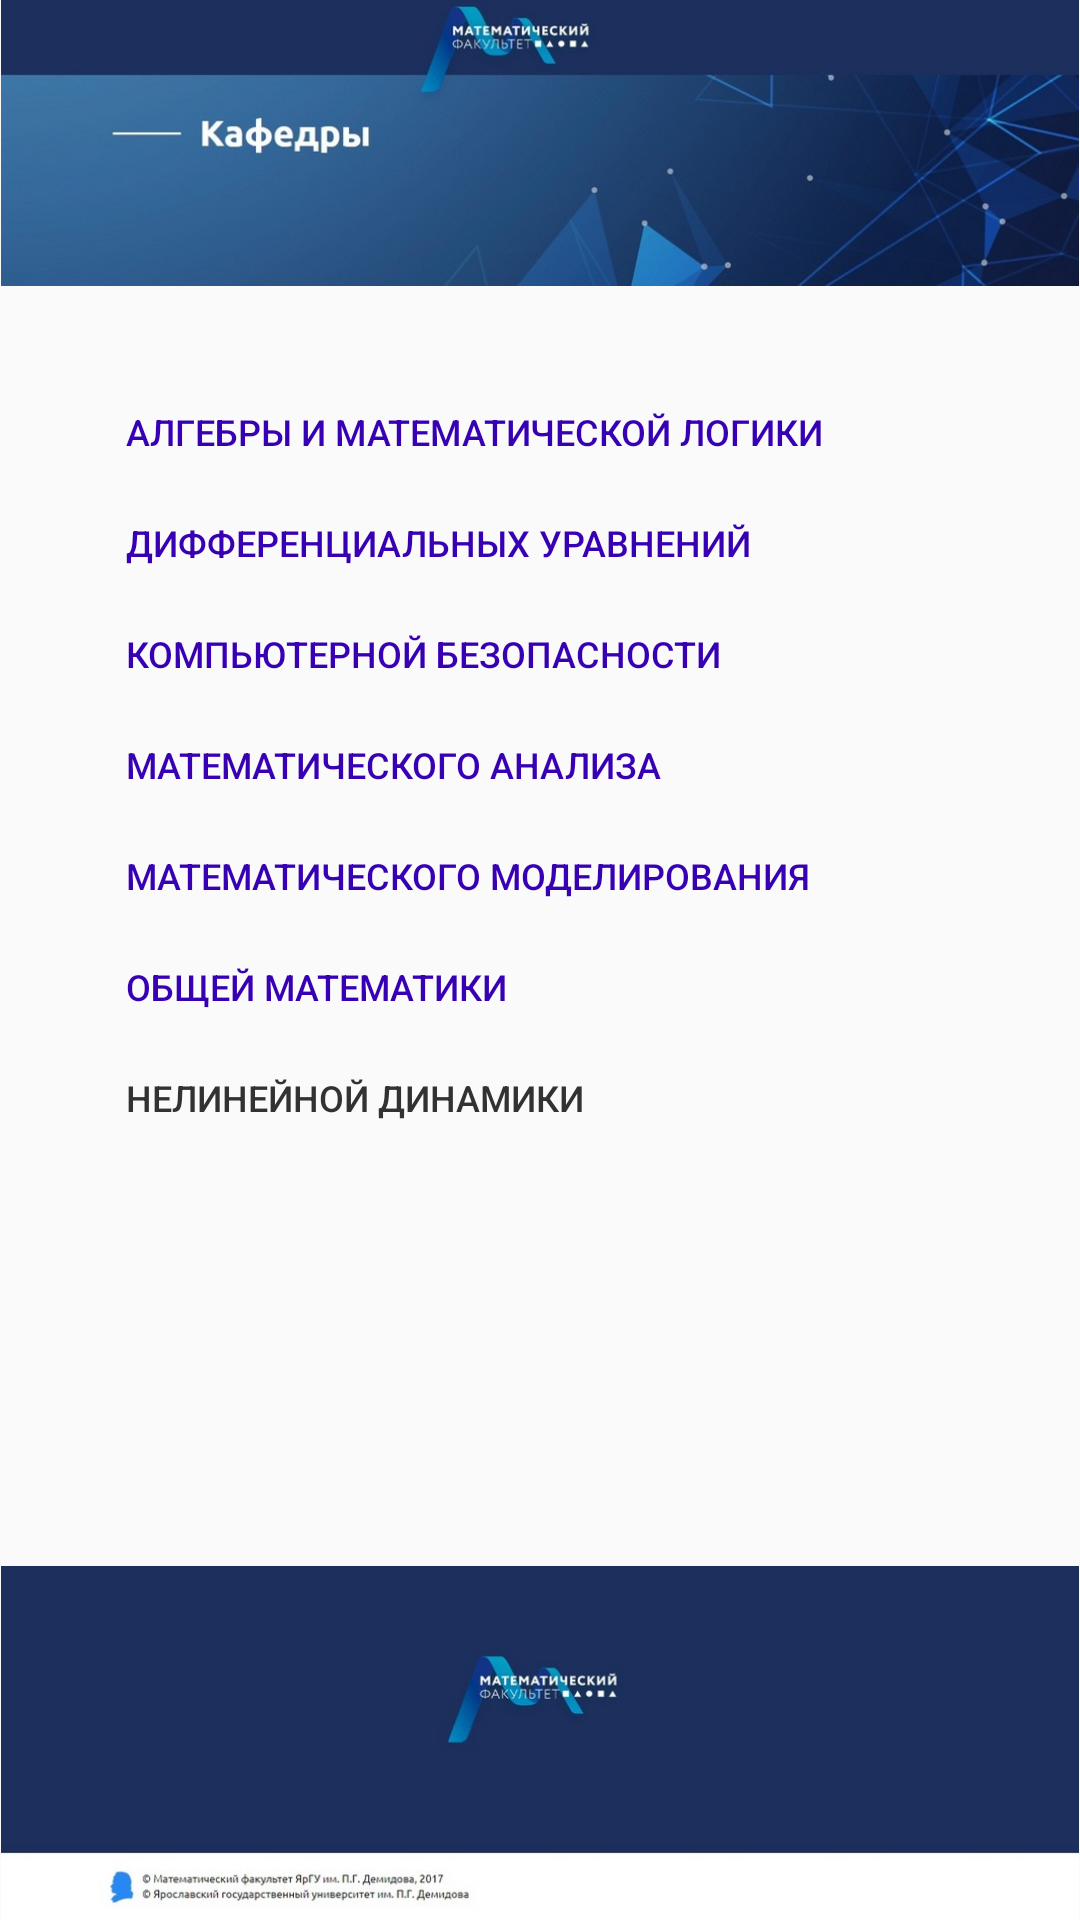

The Android layout XML behind this screen, and the referenced resources:
<!-- AndroidManifest.xml: application theme AppTheme -->
<!-- res/layout/fragment_department.xml -->
<?xml version="1.0" encoding="utf-8"?>
<ScrollView
    xmlns:android="http://schemas.android.com/apk/res/android"
    xmlns:app="http://schemas.android.com/apk/res-auto"
    xmlns:tools="http://schemas.android.com/tools"
    android:layout_width="match_parent"
    android:layout_height="match_parent"
    android:fillViewport="true"
    android:scrollbars="none">

    <androidx.constraintlayout.widget.ConstraintLayout
        android:layout_width="match_parent"
        android:layout_height="wrap_content"
        tools:context=".fragment.DepartmentFragment">

        <Button
            android:id="@+id/button_department_to_nd"
            style="@style/Widget.AppCompat.Button.Borderless.Colored"
            android:layout_width="wrap_content"
            android:layout_height="37dp"
            android:layout_marginStart="30dp"
            android:layout_marginLeft="30dp"
            android:layout_marginBottom="40dp"
            android:clickable="false"
            android:gravity="start|center_vertical"
            android:text="НЕЛИНЕЙНОЙ ДИНАМИКИ"
            android:textColor="@android:color/secondary_text_light"
            android:textSize="12sp"
            app:layout_constraintBottom_toTopOf="@+id/image_bottom"
            app:layout_constraintStart_toStartOf="parent"
            app:layout_constraintTop_toBottomOf="@+id/button_department_to_om"
            app:layout_constraintVertical_bias="0.0" />

        <Button
            android:id="@+id/button_department_to_om"
            style="@style/Widget.AppCompat.Button.Borderless.Colored"
            android:layout_width="wrap_content"
            android:layout_height="37dp"
            android:layout_marginStart="30dp"
            android:layout_marginLeft="30dp"
            android:gravity="start|center_vertical"
            android:text="ОБЩЕЙ МАТЕМАТИКИ"
            android:textColor="@color/colorPrimaryDark"
            android:textSize="12sp"
            app:layout_constraintStart_toStartOf="parent"
            app:layout_constraintTop_toBottomOf="@+id/button_department_to_mm" />

        <Button
            android:id="@+id/button_department_to_mm"
            style="@style/Widget.AppCompat.Button.Borderless.Colored"
            android:layout_width="wrap_content"
            android:layout_height="37dp"
            android:layout_marginStart="30dp"
            android:layout_marginLeft="30dp"
            android:gravity="start|center_vertical"
            android:text="МАТЕМАТИЧЕСКОГО МОДЕЛИРОВАНИЯ"
            android:textColor="@color/colorPrimaryDark"
            android:textSize="12sp"
            app:layout_constraintStart_toStartOf="parent"
            app:layout_constraintTop_toBottomOf="@+id/button_department_to_ma" />

        <Button
            android:id="@+id/button_department_to_ma"
            style="@style/Widget.AppCompat.Button.Borderless.Colored"
            android:layout_width="wrap_content"
            android:layout_height="37dp"
            android:layout_marginStart="30dp"
            android:layout_marginLeft="30dp"
            android:gravity="start|center_vertical"
            android:text="МАТЕМАТИЧЕСКОГО АНАЛИЗА"
            android:textColor="@color/colorPrimaryDark"
            android:textSize="12sp"
            app:layout_constraintStart_toStartOf="parent"
            app:layout_constraintTop_toBottomOf="@+id/button_department_to_kb" />

        <Button
            android:id="@+id/button_department_to_aml"
            style="@style/Widget.AppCompat.Button.Borderless.Colored"
            android:layout_width="wrap_content"
            android:layout_height="37dp"
            android:layout_marginStart="30dp"
            android:layout_marginLeft="30dp"
            android:layout_marginTop="30dp"
            android:gravity="start|center_vertical"
            android:text="АЛГЕБРЫ И МАТЕМАТИЧЕСКОЙ ЛОГИКИ"
            android:textColor="@color/colorPrimaryDark"
            android:textIsSelectable="false"
            android:textSize="12sp"
            app:layout_constraintStart_toStartOf="parent"
            app:layout_constraintTop_toBottomOf="@+id/image_department" />

        <Button
            android:id="@+id/button_department_to_kb"
            style="@style/Widget.AppCompat.Button.Borderless.Colored"
            android:layout_width="wrap_content"
            android:layout_height="37dp"
            android:layout_marginStart="30dp"
            android:layout_marginLeft="30dp"
            android:gravity="start|center_vertical"
            android:text="КОМПЬЮТЕРНОЙ БЕЗОПАСНОСТИ"
            android:textColor="@color/colorPrimaryDark"
            android:textSize="12sp"
            app:layout_constraintStart_toStartOf="parent"
            app:layout_constraintTop_toBottomOf="@+id/button_department_to_du" />

        <Button
            android:id="@+id/button_department_to_du"
            style="@style/Widget.AppCompat.Button.Borderless.Colored"
            android:layout_width="wrap_content"
            android:layout_height="37dp"
            android:layout_marginStart="30dp"
            android:layout_marginLeft="30dp"
            android:gravity="start|center_vertical"
            android:text="ДИФФЕРЕНЦИАЛЬНЫХ УРАВНЕНИЙ"
            android:textColor="@color/colorPrimaryDark"
            android:textSize="12sp"
            app:layout_constraintStart_toStartOf="parent"
            app:layout_constraintTop_toBottomOf="@+id/button_department_to_aml" />

        <ImageView
            android:id="@+id/image_department"
            android:layout_width="0dp"
            android:layout_height="wrap_content"
            android:adjustViewBounds="true"
            android:src="@drawable/department"
            app:layout_constraintEnd_toEndOf="parent"
            app:layout_constraintStart_toStartOf="parent"
            app:layout_constraintTop_toTopOf="parent" />

        <ImageView
            android:id="@+id/image_bottom"
            android:layout_width="0dp"
            android:layout_height="wrap_content"
            android:adjustViewBounds="true"
            android:src="@drawable/bottom"
            app:layout_constraintBottom_toBottomOf="parent"
            app:layout_constraintEnd_toEndOf="parent"
            app:layout_constraintStart_toStartOf="parent" />

    </androidx.constraintlayout.widget.ConstraintLayout>
</ScrollView>
<!-- resources referenced by this layout -->
<resources>
  <color name="colorPrimaryDark">#3700B3</color>
  <!-- drawable bottom: jpg bitmap (drawable, 16063 bytes) -->
  <!-- drawable department: jpg bitmap (drawable, 40999 bytes) -->
  <style name="AppTheme" parent="Theme.AppCompat.Light.DarkActionBar">
          <item name="windowNoTitle">true</item>
          <item name="colorPrimaryDark">@color/colorPrimaryDark</item>
      </style>
</resources>
